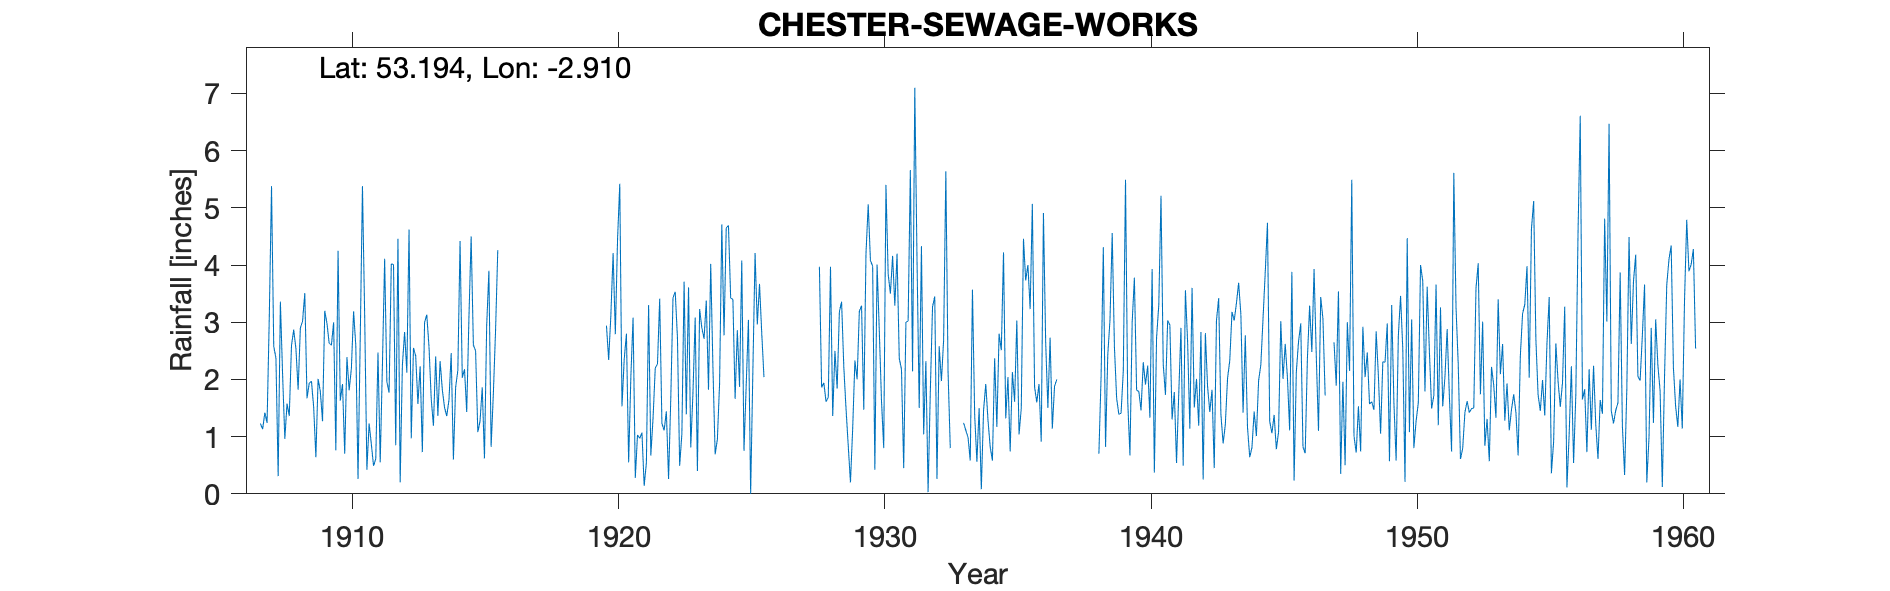

Source data for this figure (header and first rows):
CHESTER-SEWAGE-WORKS, , , , , , , , , , , , , , , , , , , , , , , 
Grid ref, SJ393667, Long, -2.91, Lat, 53.19, Elevation, 16, ft., , , , , , , , , , , , , , , 
Station no, 2796, , , , , , , , , , , , , , , , , , , , , , 
, 1900, 1901, 1902, 1903, 1904, 1905, 1906, 1907, 1908, 1909, 1910, 1911, 1912, 1913, 1914, 1915, 1916, 1917, 1918, 1919, 1920, 1921, 1922
January, , , , , , , , 1.23, 1.58, 1.52, 1.63, 0.42, 4.01, 2.23, 1.36, 2.6, , , , , 2.94, 3.08, 3.41
February, , , , , , , , 1.13, 1.36, 0.64, 1.92, 1.23, 0.85, 0.73, 1.64, 2.5, , , , , 2.34, 0.28, 1.23
March, , , , , , , , 1.42, 2.59, 2.01, 0.7, 0.87, 4.46, 3, 2.46, 1.08, , , , , 3.14, 1.03, 1.11
April, , , , , , , , 1.24, 2.87, 1.79, 2.39, 0.49, 0.2, 3.13, 0.6, 1.27, , , , , 4.21, 0.97, 1.44
May, , , , , , , , 3.1, 2.54, 1.27, 1.81, 0.61, 2.25, 2.57, 1.86, 1.86, , , , , 2.79, 1.07, 0.26
June, , , , , , , , 5.38, 1.82, 3.2, 2.19, 2.47, 2.83, 1.66, 2.16, 0.62, , , , , 4.45, 0.14, 1.67
July, , , , , , , , 2.58, 2.9, 2.98, 3.19, 0.55, 2.12, 1.19, 4.42, 2.94, , , , , 5.42, 0.54, 3.43
August, , , , , , , , 2.37, 3.02, 2.63, 2.59, 2.25, 4.62, 2.4, 2.03, 3.9, , , , , 1.53, 3.3, 3.53
September, , , , , , , , 0.31, 3.51, 2.6, 0.26, 4.11, 0.97, 1.36, 2.18, 0.82, , , , , 2.35, 0.67, 2.73
October, , , , , , , , 3.36, 1.67, 3, 2.72, 1.96, 2.55, 2.32, 1.43, 1.74, , , , , 2.8, 1.32, 0.49
November, , , , , , , , 2.08, 1.93, 0.76, 5.38, 1.77, 2.41, 1.82, 3.08, 2.85, , , , , 0.55, 2.2, 1.05
December, , , , , , , , 0.96, 1.97, 4.25, 3.11, 4.02, 1.57, 1.51, 4.5, 4.26, , , , , 2.05, 2.27, 3.71
Total, , , , , , , , 25.16, 27.76, 26.65, 27.89, 20.75, 28.84, 23.92, 27.72, 26.44, , , , , 34.57, 16.87, 24.06
NGR is from the 1950s record and is Ches…, , , , , , , , , , , , , , , , , , , , , , , 
